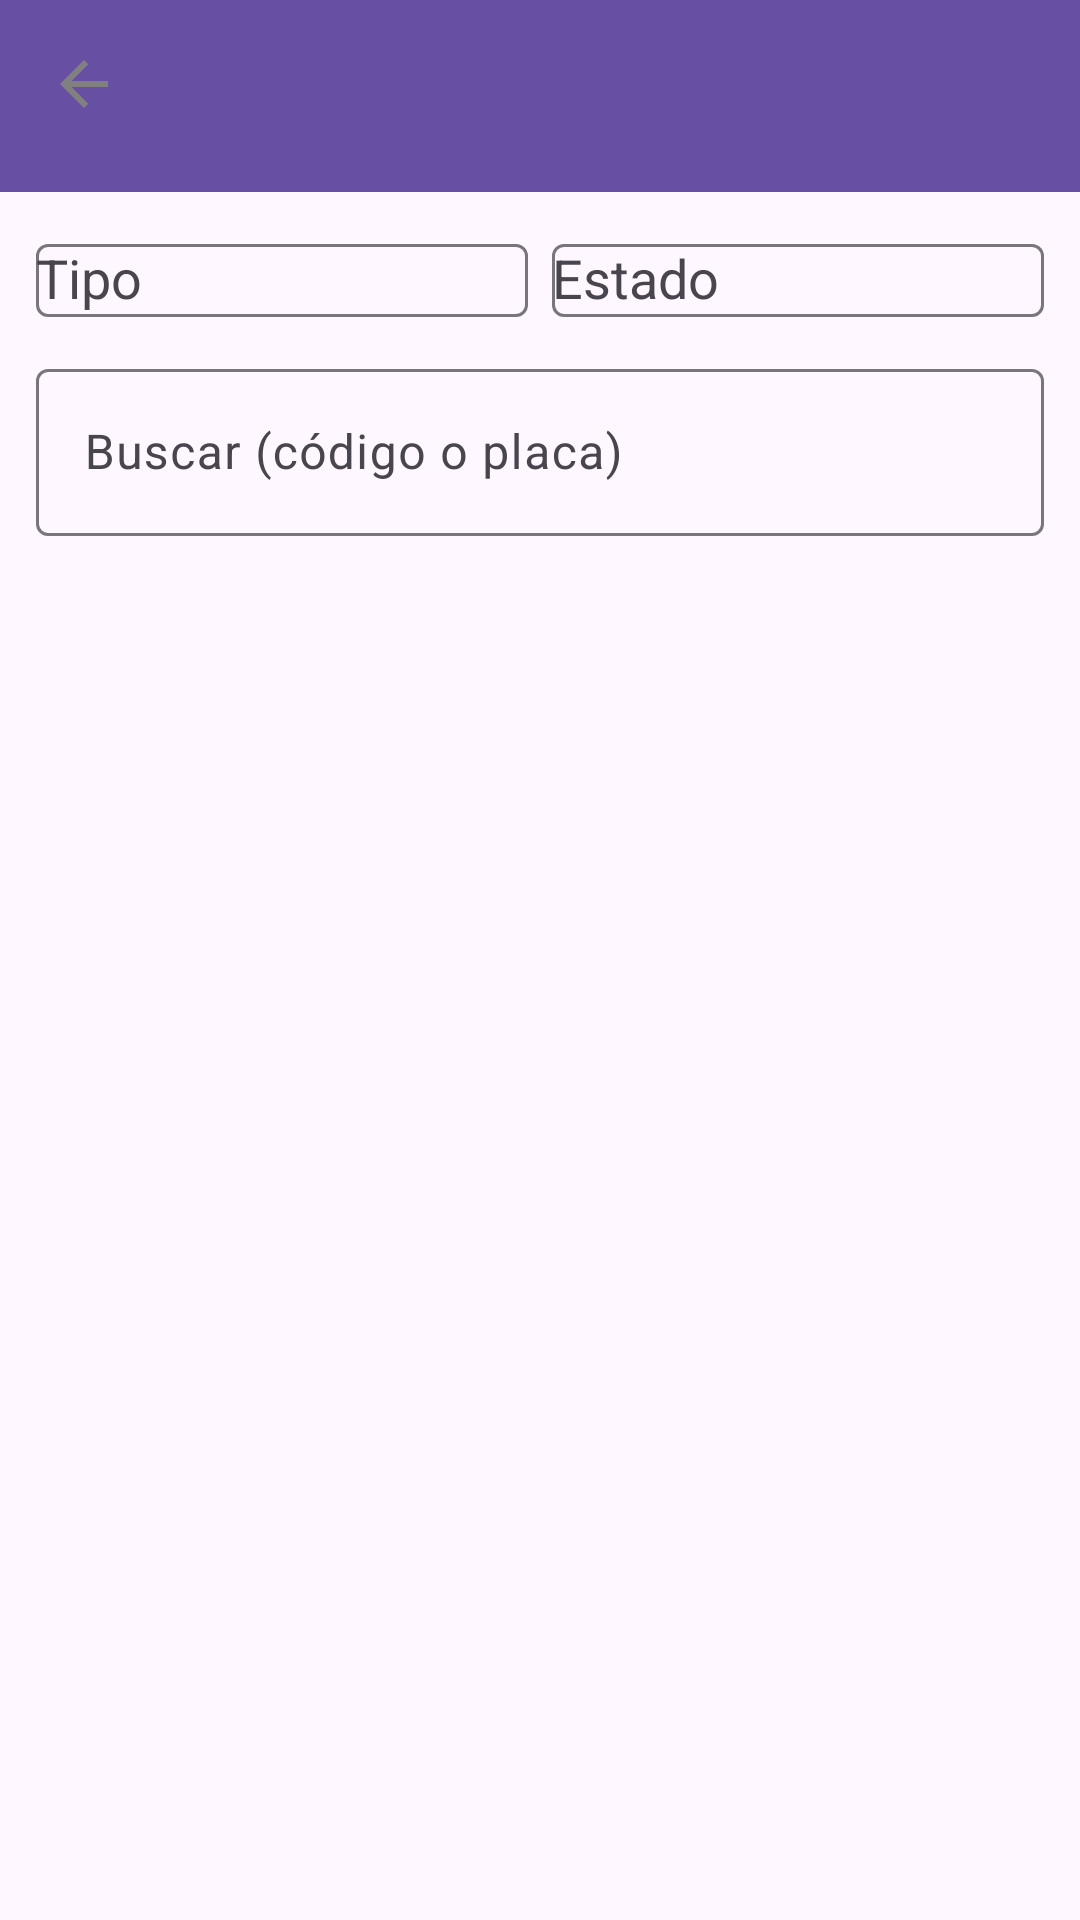

This screen was rendered from an Android layout file. Write that file and the resources it references.
<!-- AndroidManifest.xml: application theme Theme.App -->
<!-- res/layout/activity_solicitudes_lista.xml -->
<?xml version="1.0" encoding="utf-8"?>
<LinearLayout xmlns:android="http://schemas.android.com/apk/res/android"
    xmlns:app="http://schemas.android.com/apk/res-auto"
    android:orientation="vertical"
    android:layout_width="match_parent"
    android:layout_height="match_parent">

    <com.google.android.material.appbar.MaterialToolbar
        android:id="@+id/toolbar"
        style="@style/Widget.MaterialComponents.Toolbar.Primary"
        android:layout_width="match_parent"
        android:layout_height="?attr/actionBarSize"
        android:title="Mis solicitudes"
        app:navigationIcon="@drawable/ic_arrow_back_24"/>

    
    <LinearLayout
        android:id="@+id/filters"
        android:orientation="horizontal"
        android:padding="12dp"
        android:layout_width="match_parent"
        android:layout_height="wrap_content">

        <com.google.android.material.textfield.TextInputLayout
            android:layout_width="0dp"
            android:layout_height="wrap_content"
            android:layout_weight="1"
            android:hint="Tipo">
            <AutoCompleteTextView
                android:id="@+id/act_tipo"
                android:layout_width="match_parent"
                android:layout_height="wrap_content"/>
        </com.google.android.material.textfield.TextInputLayout>

        <com.google.android.material.textfield.TextInputLayout
            android:layout_width="0dp"
            android:layout_height="wrap_content"
            android:layout_weight="1"
            android:layout_marginStart="8dp"
            android:hint="Estado">
            <AutoCompleteTextView
                android:id="@+id/act_estado"
                android:layout_width="match_parent"
                android:layout_height="wrap_content"/>
        </com.google.android.material.textfield.TextInputLayout>
    </LinearLayout>

    
    <com.google.android.material.textfield.TextInputLayout
        android:layout_width="match_parent"
        android:layout_height="wrap_content"
        android:paddingStart="12dp"
        android:paddingEnd="12dp"
        android:hint="Buscar (código o placa)">
        <com.google.android.material.textfield.TextInputEditText
            android:id="@+id/et_buscar"
            android:layout_width="match_parent"
            android:layout_height="wrap_content"
            android:imeOptions="actionSearch"/>
    </com.google.android.material.textfield.TextInputLayout>

    <androidx.recyclerview.widget.RecyclerView
        android:id="@+id/rv"
        android:layout_width="match_parent"
        android:layout_height="0dp"
        android:padding="8dp"
        android:layout_weight="1"/>

    <TextView
        android:id="@+id/tv_empty"
        android:layout_width="match_parent"
        android:layout_height="wrap_content"
        android:padding="16dp"
        android:text="Aún no tienes solicitudes."
        android:gravity="center"
        android:visibility="gone"/>

</LinearLayout>
<!-- resources referenced by this layout -->
<resources>
  <!-- drawable ic_arrow_back_24 (drawable) -->
  <vector xmlns:android="http://schemas.android.com/apk/res/android"
      android:width="24dp" android:height="24dp"
      android:viewportWidth="24" android:viewportHeight="24">
      <path
          android:fillColor="#808080"
          android:pathData="M20,11H7.83L13.41,5.41 12,4l-8,8 8,8 1.41,-1.41L7.83,13H20v-2z"/>
  </vector>
  <style name="Theme.App" parent="Theme.Material3.Light.NoActionBar">
          <item name="android:statusBarColor">@android:color/transparent</item>
          <item name="android:navigationBarColor">@android:color/transparent</item>
          <item name="android:windowLightStatusBar">true</item>
      </style>
</resources>
